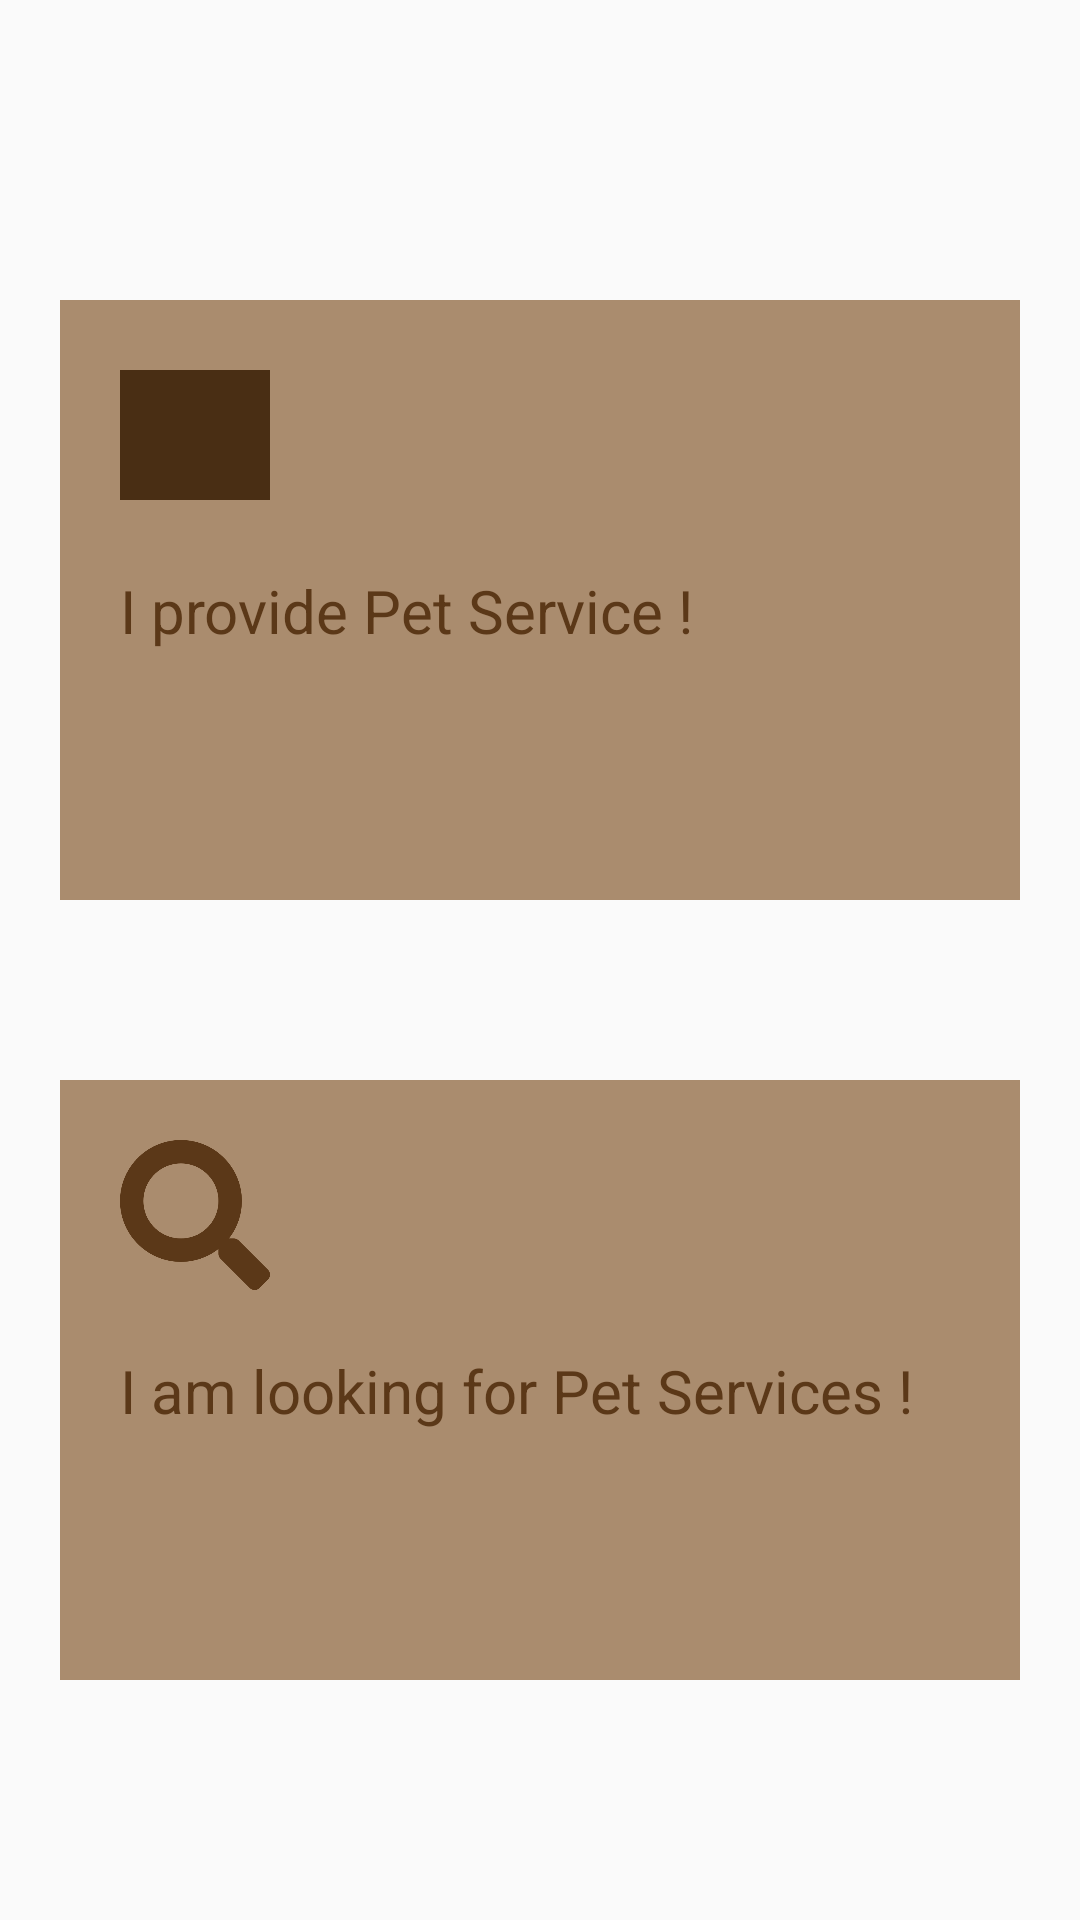

Layout XML and referenced resources for this Android screen:
<!-- AndroidManifest.xml: application theme Theme.CommunityPage -->
<!-- res/layout/fragment_services.xml -->
<?xml version="1.0" encoding="utf-8"?>
<FrameLayout xmlns:android="http://schemas.android.com/apk/res/android"
    xmlns:tools="http://schemas.android.com/tools"
    android:layout_width="match_parent"
    android:layout_height="match_parent"
    android:layout_gravity="center"
    tools:context=".ServicesFragment">

    
    
    
    
    
    
    
    

    <LinearLayout
        android:layout_width="match_parent"
        android:layout_height="match_parent"
        android:orientation="vertical">

        
        
        
        
        
        
        

        
        
        
        
        
        

        
        
        
        
        
        
        
        
        

        <LinearLayout
            android:id="@+id/linkProvServ"
            android:layout_width="match_parent"
            android:layout_height="200dp"
            android:layout_marginTop="100dp"
            android:layout_marginLeft="20dp"
            android:layout_marginRight="20dp"
            android:layout_marginBottom="30dp"
            android:background="#AA8C6E"
            android:orientation="vertical">

            <ImageView
                android:id="@+id/vector_dog"
                android:layout_width="50dp"
                android:layout_height="50dp"
                android:layout_marginStart="20dp"
                android:layout_marginTop="20dp"
                android:src="@drawable/vector_dog_prov" />

            <TextView
                android:id="@+id/linkTxtProvServ"
                android:layout_width="wrap_content"
                android:layout_height="wrap_content"
                android:layout_margin="20dp"
                android:text="I provide Pet Service !"
                android:textColor="#5B3818"
                android:textSize="20sp" />
        </LinearLayout>

        <LinearLayout
            android:id="@+id/linkSeekServ"
            android:layout_width="match_parent"
            android:layout_height="200dp"
            android:layout_marginTop="30dp"
            android:layout_marginLeft="20dp"
            android:layout_marginRight="20dp"
            android:layout_marginBottom="30dp"
            android:background="#AA8C6E"
            android:orientation="vertical">

            <ImageView
                android:id="@+id/vector_search"
                android:layout_width="50dp"
                android:layout_height="50dp"
                android:layout_marginStart="20dp"
                android:layout_marginTop="20dp"
                android:src="@drawable/vector_search" />

            <TextView
                android:id="@+id/linkTxtSeekServ"
                android:layout_width="wrap_content"
                android:layout_height="wrap_content"
                android:layout_margin="20dp"
                android:text="I am looking for Pet Services !"
                android:textColor="#5B3818"
                android:textSize="20sp" />
        </LinearLayout>

    </LinearLayout>

</FrameLayout>
<!-- resources referenced by this layout -->
<resources>
  <!-- drawable vector_dog_prov: png bitmap (drawable, 6428 bytes) -->
  <!-- drawable vector_search: png bitmap (drawable, 11525 bytes) -->
  <string name="services">Services</string>
  <style name="Theme.CommunityPage" parent="Base.Theme.CommunityPage" />
  <style name="Base.Theme.CommunityPage" parent="Theme.AppCompat.Light.DarkActionBar">
          
          <item name="colorPrimary">@color/black</item>
      </style>
  <color name="black">#FF000000</color>
</resources>
